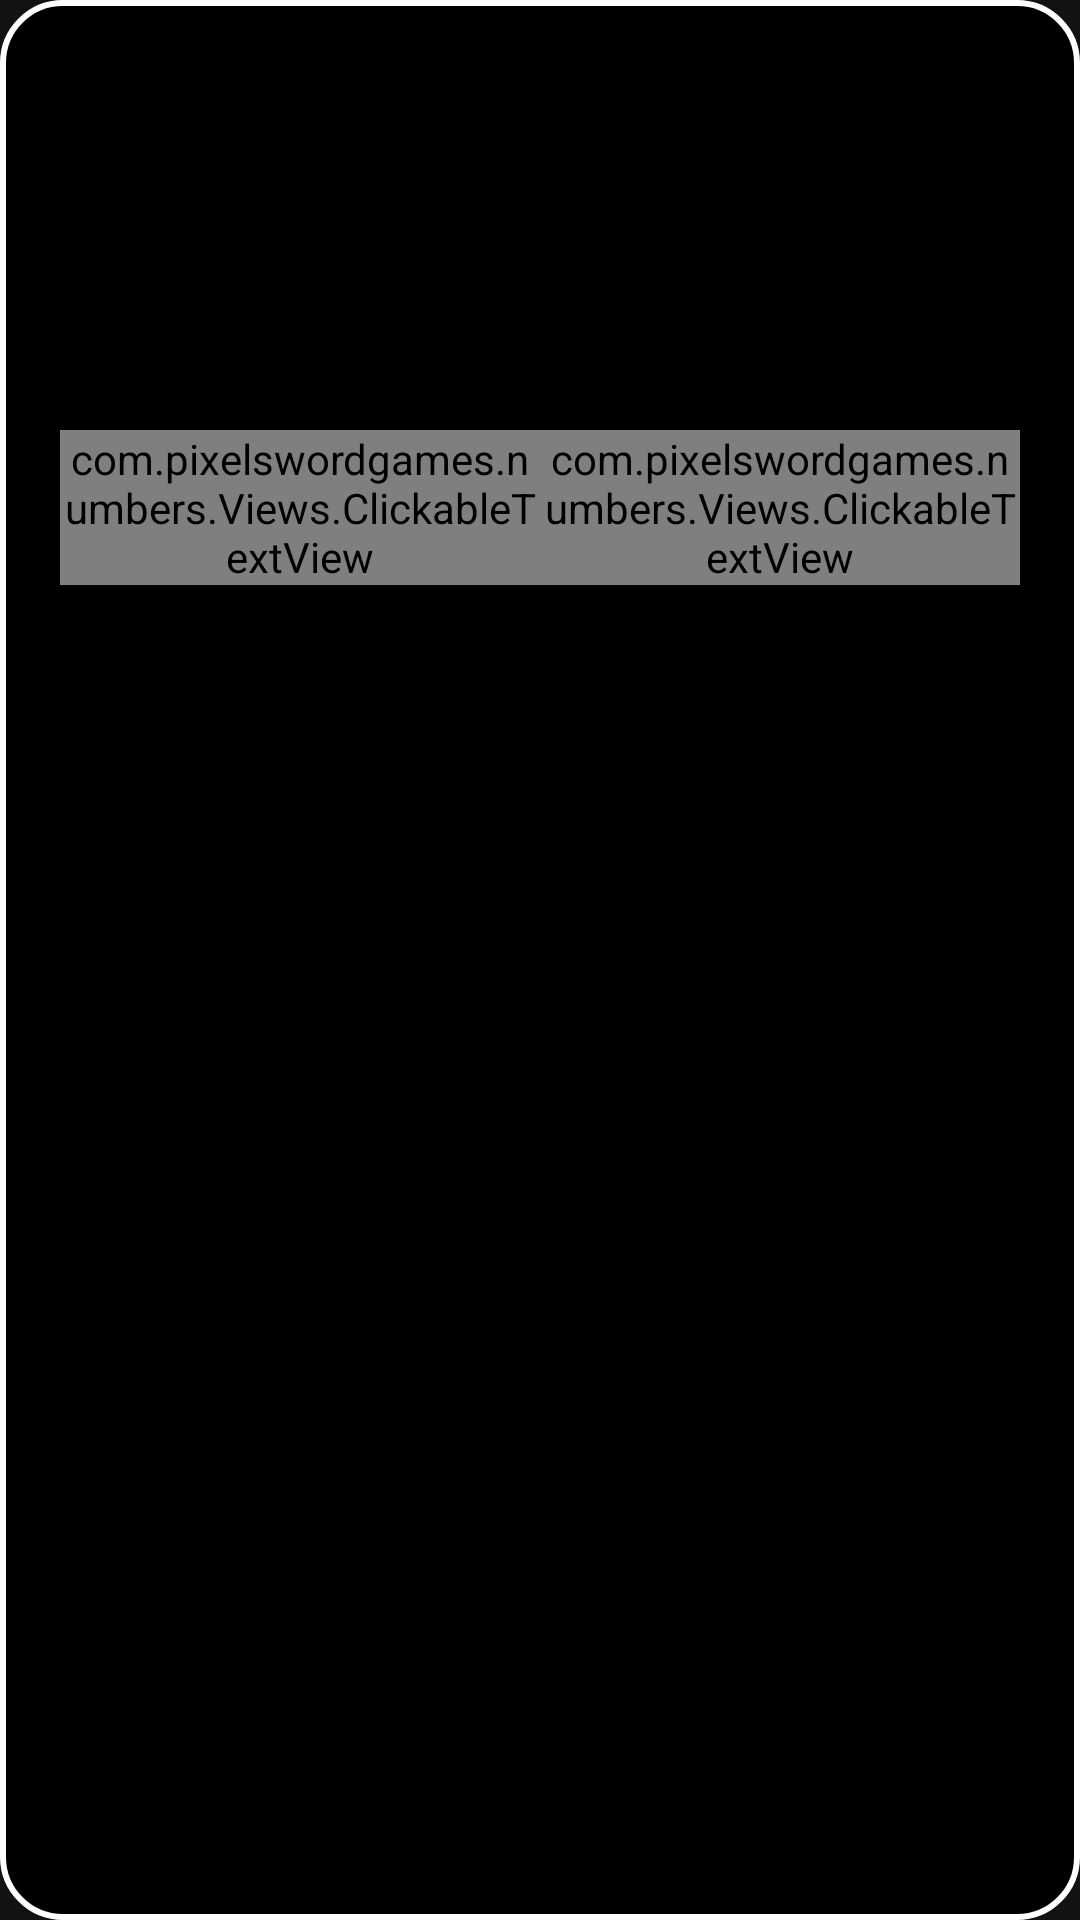

This screen was rendered from an Android layout file. Write that file and the resources it references.
<!-- AndroidManifest.xml: application theme Theme.Numbers -->
<!-- res/layout/result_dialog.xml -->
<?xml version="1.0" encoding="utf-8"?>
<LinearLayout xmlns:android="http://schemas.android.com/apk/res/android"
    xmlns:tools="http://schemas.android.com/tools"
    android:layout_width="match_parent"
    android:layout_height="wrap_content"
    android:background="@drawable/round_bg"
    android:orientation="vertical"
    android:padding="20dp"
    android:maxWidth="250dp">


    <TextView
        android:id="@+id/resultView"
        android:layout_width="match_parent"
        android:layout_height="wrap_content"
        android:textAlignment="center"
        android:textAllCaps="true"
        android:textColor="@color/white"
        android:textSize="32sp"
        android:textStyle="bold"
        android:layout_margin="10dp"
        tools:text="@string/result_complete" />

    <TextView
        android:id="@+id/resultTimeView"
        android:layout_width="match_parent"
        android:layout_height="wrap_content"
        android:layout_marginTop="16dp"
        android:textSize="18sp"
        tools:text="TextView" />

    <LinearLayout
        android:layout_width="match_parent"
        android:layout_height="wrap_content"
        android:orientation="horizontal">

        <com.pixelswordgames.numbers.Views.ClickableTextView
            android:id="@+id/adsBtn"
            android:layout_width="match_parent"
            android:layout_height="wrap_content"
            android:layout_marginTop="20dp"
            android:layout_weight="1"
            android:text="@string/result_ads"
            android:textAlignment="center"
            android:stateListAnimator="@animator/clickable_animator"
            android:textSize="18sp" />

        <com.pixelswordgames.numbers.Views.ClickableTextView
            android:id="@+id/continueBtn"
            android:layout_width="match_parent"
            android:layout_height="wrap_content"
            android:layout_marginTop="20dp"
            android:layout_weight="1"
            android:text="@string/result_continue"
            android:textAlignment="center"
            android:textSize="18sp" />
    </LinearLayout>
</LinearLayout>
<!-- resources referenced by this layout -->
<resources>
  <!-- drawable round_bg (drawable) -->
  <?xml version="1.0" encoding="utf-8"?>
  <selector xmlns:android="http://schemas.android.com/apk/res/android">
      <item android:state_pressed="true">
          <shape>
              <stroke
                  android:width="2dp"
                  android:color="#707070" />
              <solid android:color="@color/black" />
              <corners android:radius="20dp" />
          </shape>
      </item>
      <item>
          <shape>
              <stroke
                  android:width="2dp"
                  android:color="@color/white" />
  
              <solid android:color="@color/black" />
  
              <corners android:radius="20dp" />
          </shape>
      </item>
  </selector>
  <string name="result_ads">Continueᴬᴰˢ</string>
  <string name="result_complete">Clear</string>
  <string name="result_continue">Finish</string>
  <style name="Theme.Numbers" parent="Theme.MaterialComponents.NoActionBar">
          
          <item name="colorPrimary">@color/black</item>
          <item name="colorPrimaryVariant">@color/black</item>
          <item name="colorOnPrimary">@color/white</item>
          
          <item name="colorSecondary">@color/black</item>
          <item name="colorSecondaryVariant">@color/black</item>
          <item name="colorOnSecondary">@color/white</item>
          
          <item name="android:statusBarColor" tools:targetApi="l">?attr/colorPrimaryVariant</item>
          
  
          <item name="android:windowFullscreen">true</item>
          <item name="android:activityOpenEnterAnimation">@anim/fade_in</item>
          <item name="android:activityOpenExitAnimation">@anim/fade_in</item>
          <item name="android:activityCloseEnterAnimation">@anim/fade_in</item>
          <item name="android:activityCloseExitAnimation">@anim/fade_in</item>
      </style>
  <!-- not gathered from this repository: default colours our renderer supplied (Android Studio template values) -->
  <color name="black">#FF000000</color>
  <color name="white">#FFFFFFFF</color>
</resources>
